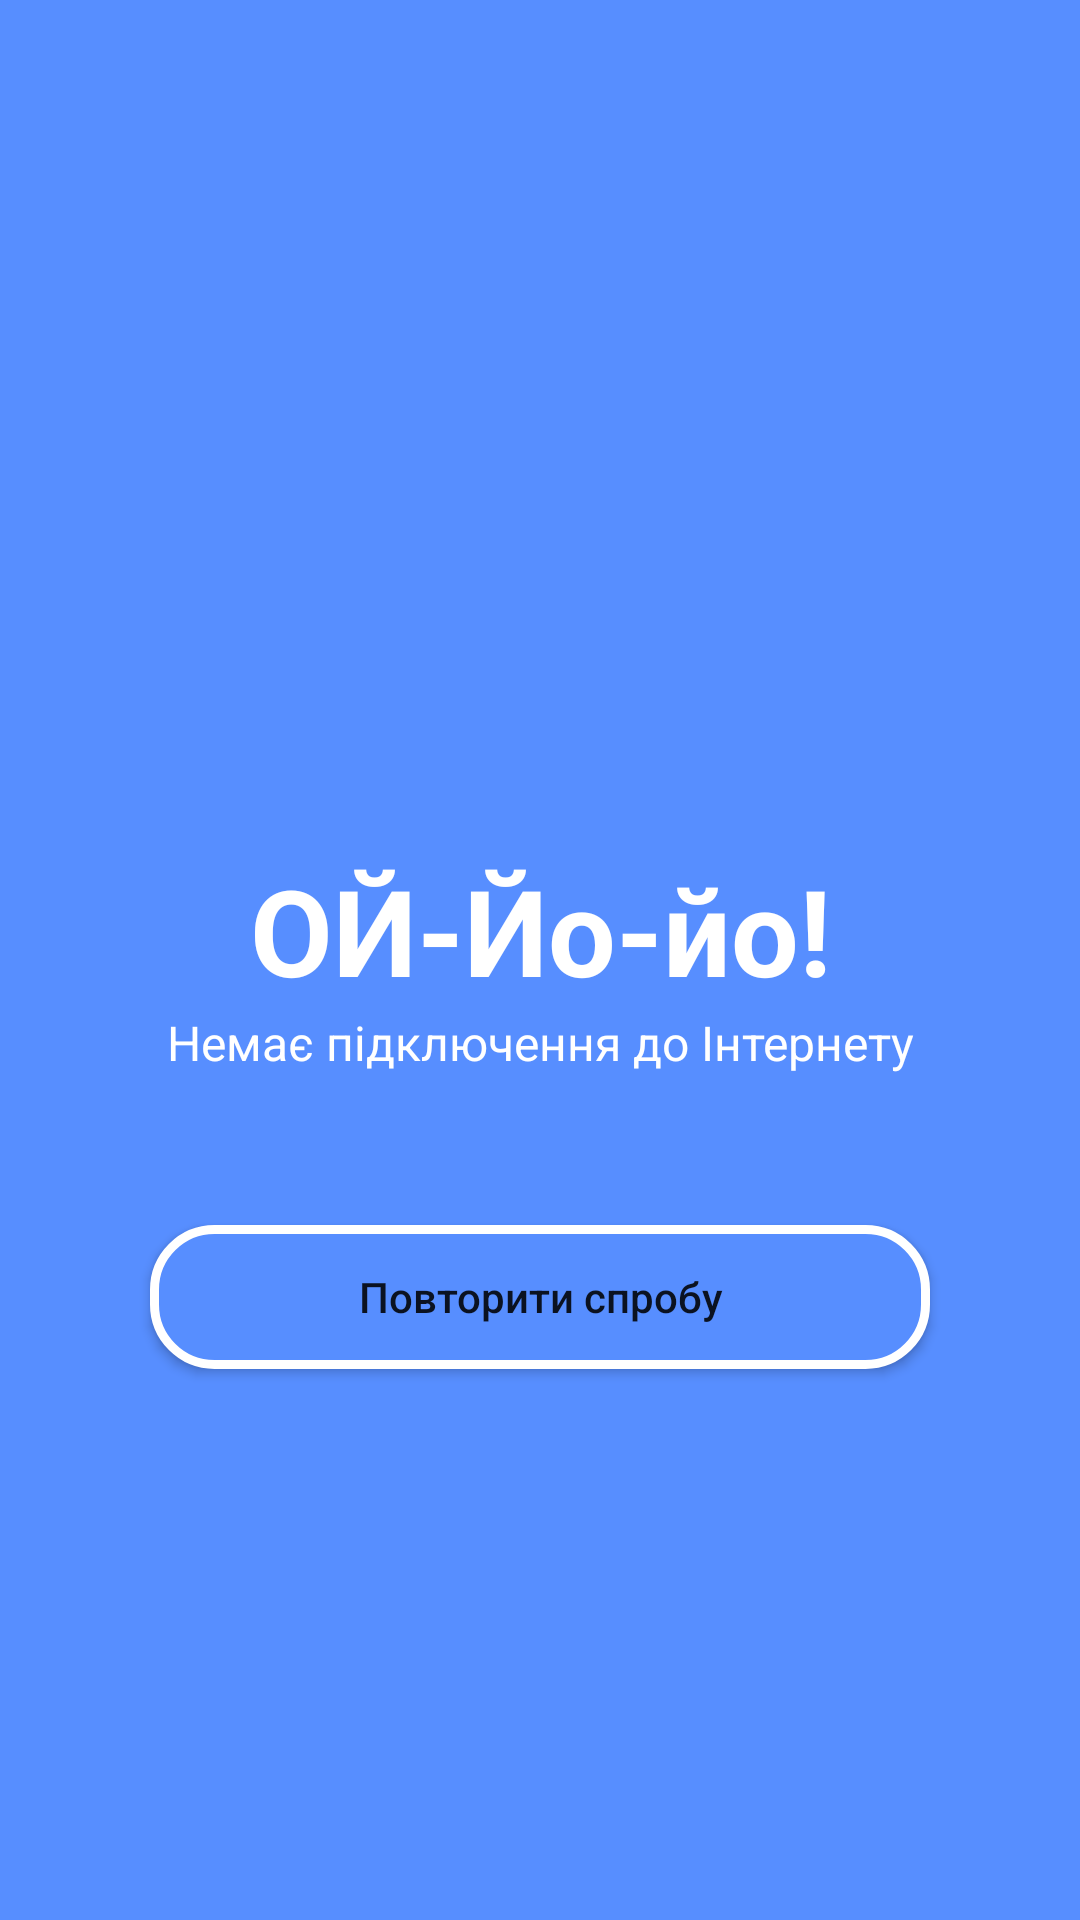

The Android layout XML behind this screen, and the referenced resources:
<!-- AndroidManifest.xml: application theme Theme.1000words -->
<!-- res/layout/check_internet_dialog.xml -->
<?xml version="1.0" encoding="utf-8"?>
<LinearLayout xmlns:android="http://schemas.android.com/apk/res/android"
    android:layout_width="match_parent"
    android:layout_height="match_parent"
    android:background="@color/btn_background"
    android:gravity="center"
    android:orientation="vertical">

    <ImageView
        android:layout_width="150dp"
        android:layout_height="150dp"
        android:src="@drawable/ic_baseline_signal_wifi_off_24"
        android:layout_gravity="center">
    </ImageView>

    <TextView
        android:layout_width="match_parent"
        android:layout_height="wrap_content"
        android:text="@string/text_internet"
        android:textStyle="bold"
        android:textAllCaps="false"
        android:textSize="40sp"
        android:gravity="center"
        android:textColor="@color/white">
    </TextView>

    <TextView
        android:layout_width="match_parent"
        android:layout_height="wrap_content"
        android:textColor="@color/white"
        android:textSize="16sp"
        android:text="@string/text_internet_connection"
        android:gravity="center">
    </TextView>

    <Button
        android:id="@+id/btnRetry"
        android:layout_width="match_parent"
        android:layout_height="wrap_content"
        android:layout_margin="50dp"
        android:textAllCaps="false"
        android:text="@string/text_internet_button"
        android:background="@drawable/btn_style_internet">
    </Button>

</LinearLayout>
<!-- resources referenced by this layout -->
<resources>
  <color name="btn_background">#578eff</color>
  <color name="white">#FFFFFFFF</color>
  <!-- drawable btn_style_internet (drawable) -->
  <?xml version="1.0" encoding="utf-8"?>
  <shape xmlns:android="http://schemas.android.com/apk/res/android"
      android:shape="rectangle">
      <solid android:color="@color/btn_background"/>
      <stroke android:width="3dp"
          android:color="@color/white">
      </stroke>
      <corners android:radius="20dp"/>
  </shape>
  <string name="text_internet">ОЙ-Йо-йо!</string>
  <string name="text_internet_button">Повторити спробу</string>
  <string name="text_internet_connection">Немає підключення до Інтернету</string>
  <style name="Theme.1000words" parent="Theme.MaterialComponents.DayNight.NoActionBar">
          
          <item name="colorPrimary">@color/btn_background</item>
          <item name="colorPrimaryVariant">@color/background</item>
          <item name="colorOnPrimary">@color/white</item>
          
          <item name="colorSecondary">@color/teal_200</item>
          <item name="colorSecondaryVariant">@color/teal_700</item>
          <item name="colorOnSecondary">@color/black</item>
          
          <item name="android:statusBarColor" tools:targetApi="l">?attr/colorPrimaryVariant</item>
          
      </style>
  <color name="background">#8cd4ff</color>
  <color name="teal_200">#FF03DAC5</color>
  <color name="teal_700">#FF018786</color>
  <color name="black">#FF000000</color>
</resources>
